2-way image classification set "fruits-360" from GitHub (Mamdou025/Edufruits_V3); label vocabulary: Apple Granny Smith, Lemon.

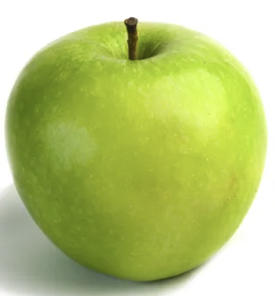
Label: Apple Granny Smith

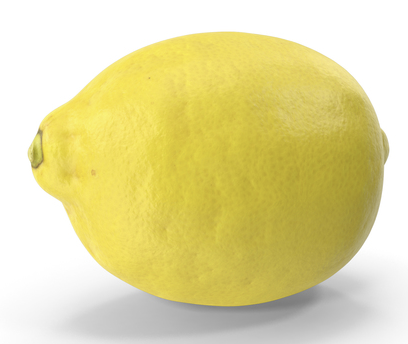
Label: Lemon

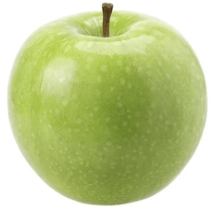
Label: Apple Granny Smith

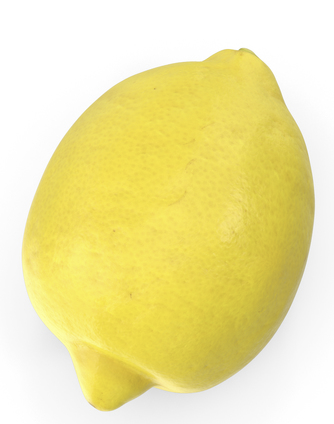
Label: Lemon

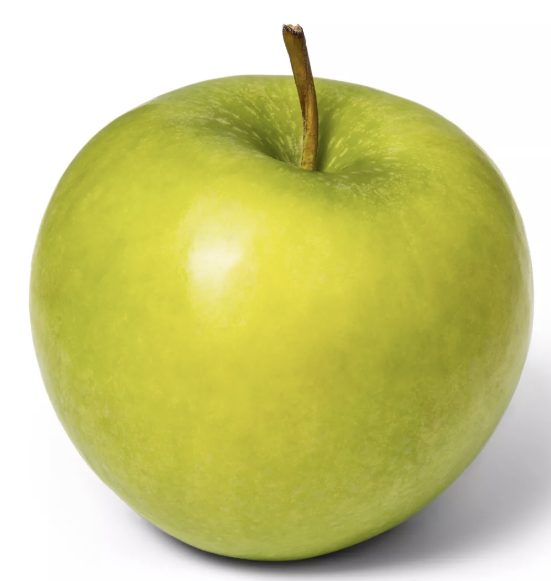
Label: Apple Granny Smith

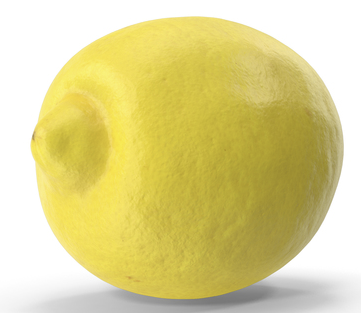
Label: Lemon
